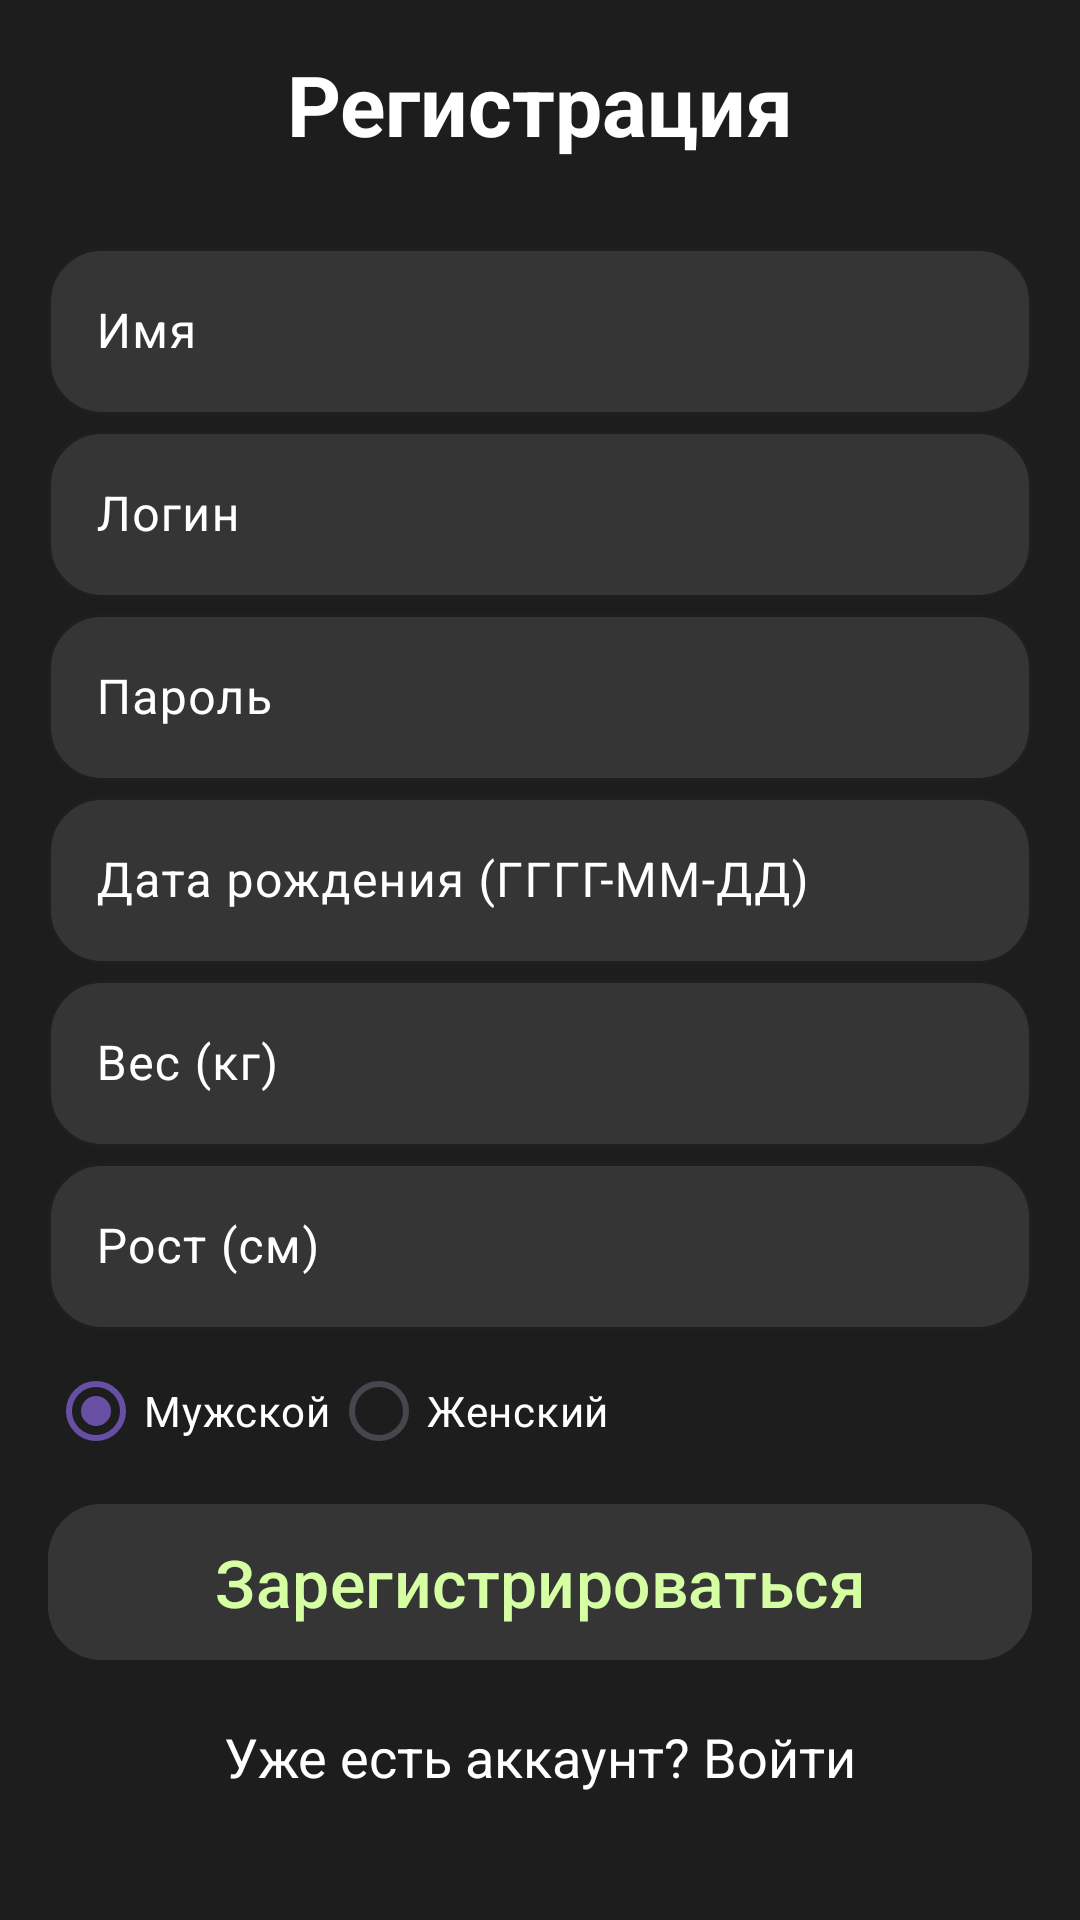

Android layout source for this screen:
<!-- AndroidManifest.xml: application theme Theme.FitnessTKO -->
<!-- res/layout/fragment_register.xml -->
<?xml version="1.0" encoding="utf-8"?>
<ScrollView xmlns:android="http://schemas.android.com/apk/res/android"
    xmlns:app="http://schemas.android.com/apk/res-auto"
    android:layout_width="match_parent"
    android:layout_height="match_parent"
    android:padding="16dp"
    android:background="#1D1D1D">

    <LinearLayout
        android:layout_width="match_parent"
        android:layout_height="wrap_content"
        android:orientation="vertical">

        <TextView
            android:layout_width="match_parent"
            android:layout_height="wrap_content"
            android:text="Регистрация"
            android:textSize="28sp"
            android:textStyle="bold"
            android:layout_marginBottom="24dp"
            android:textColor="#FFFFFF"
            android:gravity="center" />

        <com.google.android.material.textfield.TextInputLayout
            android:layout_width="match_parent"
            android:layout_height="wrap_content"
            app:boxBackgroundColor="@color/TKO_gray"
            android:textColorHint="#FFFFFF"
            app:boxCornerRadiusTopStart="18sp"
            app:boxCornerRadiusTopEnd="18sp"
            app:boxCornerRadiusBottomStart="18sp"
            app:boxCornerRadiusBottomEnd="18sp"
            app:boxStrokeColor="#D6FFA4"
            app:hintTextColor="#FFFFFF">

            <com.google.android.material.textfield.TextInputEditText
                android:id="@+id/etName"
                android:layout_width="match_parent"
                android:layout_height="wrap_content"
                android:hint="Имя"
                android:textColor="#FFFFFF" />
        </com.google.android.material.textfield.TextInputLayout>

        <com.google.android.material.textfield.TextInputLayout
            android:layout_width="match_parent"
            android:layout_height="wrap_content"
            app:boxBackgroundColor="@color/TKO_gray"
            android:textColorHint="#FFFFFF"
            app:boxCornerRadiusTopStart="18sp"
            app:boxCornerRadiusTopEnd="18sp"
            app:boxCornerRadiusBottomStart="18sp"
            app:boxCornerRadiusBottomEnd="18sp"
            app:boxStrokeColor="#D6FFA4"
            app:hintTextColor="#FFFFFF">

            <com.google.android.material.textfield.TextInputEditText
                android:id="@+id/etLogin"
                android:layout_width="match_parent"
                android:layout_height="wrap_content"
                android:hint="Логин"
                android:textColor="#FFFFFF" />
        </com.google.android.material.textfield.TextInputLayout>

        <com.google.android.material.textfield.TextInputLayout
            android:layout_width="match_parent"
            android:layout_height="wrap_content"
            app:boxBackgroundColor="@color/TKO_gray"
            android:textColorHint="#FFFFFF"
            app:boxCornerRadiusTopStart="18sp"
            app:boxCornerRadiusTopEnd="18sp"
            app:boxCornerRadiusBottomStart="18sp"
            app:boxCornerRadiusBottomEnd="18sp"
            app:boxStrokeColor="#D6FFA4"
            app:hintTextColor="#FFFFFF">

            <com.google.android.material.textfield.TextInputEditText
                android:id="@+id/etPassword"
                android:layout_width="match_parent"
                android:layout_height="wrap_content"
                android:hint="Пароль"
                android:inputType="textPassword"
                android:textColor="#FFFFFF" />
        </com.google.android.material.textfield.TextInputLayout>

        <com.google.android.material.textfield.TextInputLayout
            android:layout_width="match_parent"
            android:layout_height="wrap_content"
            app:boxBackgroundColor="@color/TKO_gray"
            android:textColorHint="#FFFFFF"
            app:boxCornerRadiusTopStart="18sp"
            app:boxCornerRadiusTopEnd="18sp"
            app:boxCornerRadiusBottomStart="18sp"
            app:boxCornerRadiusBottomEnd="18sp"
            app:boxStrokeColor="#D6FFA4"
            app:hintTextColor="#FFFFFF">

            <com.google.android.material.textfield.TextInputEditText
                android:id="@+id/etBirthDate"
                android:layout_width="match_parent"
                android:layout_height="wrap_content"
                android:hint="Дата рождения (ГГГГ-ММ-ДД)"
                android:textColor="#FFFFFF" />
        </com.google.android.material.textfield.TextInputLayout>

        <com.google.android.material.textfield.TextInputLayout
            android:layout_width="match_parent"
            android:layout_height="wrap_content"
            app:boxBackgroundColor="@color/TKO_gray"
            android:textColorHint="#FFFFFF"
            app:boxCornerRadiusTopStart="18sp"
            app:boxCornerRadiusTopEnd="18sp"
            app:boxCornerRadiusBottomStart="18sp"
            app:boxCornerRadiusBottomEnd="18sp"
            app:boxStrokeColor="#D6FFA4"
            app:hintTextColor="#FFFFFF">

            <com.google.android.material.textfield.TextInputEditText
                android:id="@+id/etWeight"
                android:layout_width="match_parent"
                android:layout_height="wrap_content"
                android:hint="Вес (кг)"
                android:inputType="numberDecimal"
                android:textColor="#FFFFFF" />
        </com.google.android.material.textfield.TextInputLayout>

        <com.google.android.material.textfield.TextInputLayout
            android:layout_width="match_parent"
            android:layout_height="wrap_content"
            app:boxBackgroundColor="@color/TKO_gray"
            android:textColorHint="#FFFFFF"
            app:boxCornerRadiusTopStart="18sp"
            app:boxCornerRadiusTopEnd="18sp"
            app:boxCornerRadiusBottomStart="18sp"
            app:boxCornerRadiusBottomEnd="18sp"
            app:boxStrokeColor="#D6FFA4"
            app:hintTextColor="#FFFFFF">

            <com.google.android.material.textfield.TextInputEditText
                android:id="@+id/etHeight"
                android:layout_width="match_parent"
                android:layout_height="wrap_content"
                android:hint="Рост (см)"
                android:inputType="numberDecimal"
                android:textColor="#FFFFFF" />
        </com.google.android.material.textfield.TextInputLayout>

        <RadioGroup
            android:id="@+id/rgGender"
            android:layout_width="match_parent"
            android:layout_height="wrap_content"
            android:orientation="horizontal"
            android:layout_marginBottom="3dp"
            android:layout_marginTop="3dp"
            >

            <RadioButton
                android:id="@+id/rbMale"
                android:layout_width="wrap_content"
                android:layout_height="wrap_content"
                android:text="Мужской"
                android:checked="true"
                android:textColor="@color/white"
                />

            <RadioButton
                android:id="@+id/rbFemale"
                android:layout_width="wrap_content"
                android:layout_height="wrap_content"
                android:text="Женский"
                android:textColor="@color/white"/>
        </RadioGroup>

        <com.google.android.material.button.MaterialButton
            android:id="@+id/btnRegister"
            android:layout_width="match_parent"
            android:layout_height="60sp"
            android:text="Зарегистрироваться"
            android:textColor="#D6FFA4"
            android:backgroundTint="#353535"
            app:cornerRadius="18sp"
            android:textSize="22sp"/>

        <TextView
            android:layout_width="match_parent"
            android:layout_height="wrap_content"
            android:text="Уже есть аккаунт? Войти"
            android:textColor="#FFFFFF"
            android:gravity="center"
            android:padding="16dp"
            android:id="@+id/tvLogin"
            android:textSize="18sp"
            />


    </LinearLayout>
</ScrollView>
<!-- resources referenced by this layout -->
<resources>
  <color name="TKO_gray">#353535</color>
  <color name="white">#FFFFFFFF</color>
  <style name="Theme.FitnessTKO" parent="Base.Theme.FitnessTKO" />
  <style name="Base.Theme.FitnessTKO" parent="Theme.Material3.DayNight.NoActionBar" />
</resources>
